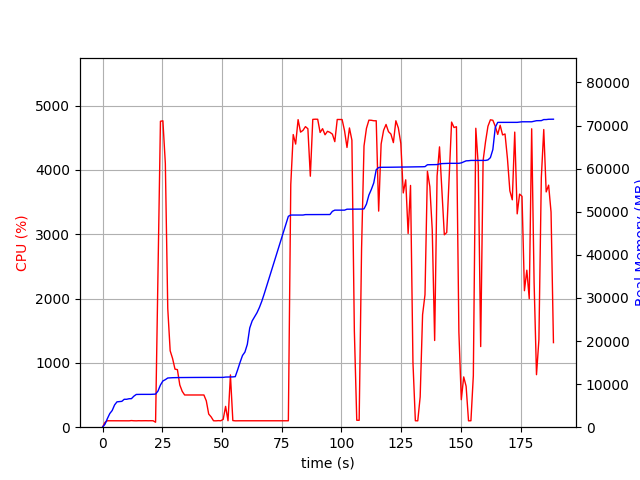

Data behind this chart, as committed beside it:
elapsed_time, nproc, cpu, mem_real, mem_virtual
4.100799560546875e-05, 1, 0.0, 8.945, 3186
1.007, 1, 74.4, 687.2, 1688
2.016, 1, 100.1, 1983, 3656
3.025, 1, 100.1, 3161, 5000
4.033, 1, 100.2, 3873, 6776
5.042, 1, 99.2, 5169, 8578
6.05, 1, 100.1, 5887, 8690
7.058, 1, 101.2, 5945, 8690
8.066, 1, 101.2, 5999, 8690
9.074, 1, 100.2, 6477, 8702
10.08, 1, 100.1, 6477, 8702
11.09, 1, 99.2, 6607, 8702
12.1, 1, 103.1, 6627, 8702
13.11, 1, 99.9, 7199, 10750
14.12, 1, 99.0, 7599, 10750
15.13, 1, 100.9, 7617, 10750
16.14, 1, 100.0, 7619, 10750
17.15, 1, 101.0, 7619, 10750
18.16, 1, 101.0, 7619, 10750
19.17, 1, 100.0, 7619, 10750
20.18, 1, 100.9, 7619, 10750
21.19, 1, 99.9, 7651, 10750
22.2, 2, 77.1, 7680, 10793
23.22, 1, 2446, 8392, 14835
24.24, 1, 4755, 9789, 16331
25.26, 1, 4762, 10729, 17363
26.29, 1, 4098, 11037, 17662
27.3, 1, 1846, 11419, 18052
28.31, 1, 1188, 11457, 18090
29.32, 1, 1068, 11487, 18090
30.33, 1, 902.8, 11505, 18090
31.34, 1, 894.9, 11505, 18090
32.35, 1, 656.1, 11521, 18090
33.36, 1, 557.5, 11521, 18090
34.36, 1, 500.8, 11523, 18090
35.37, 1, 500.7, 11545, 18090
36.38, 1, 501.0, 11545, 18090
37.39, 1, 500.9, 11545, 18090
38.4, 1, 501.7, 11545, 18090
39.41, 1, 501.5, 11553, 18162
40.41, 1, 500.1, 11553, 18162
41.42, 1, 501.6, 11553, 18162
42.43, 1, 500.8, 11553, 18162
43.44, 1, 409.6, 11553, 18162
44.45, 1, 204.2, 11553, 18162
45.46, 1, 160.4, 11553, 18162
46.47, 1, 100.0, 11553, 18162
47.48, 1, 99.0, 11553, 18162
48.49, 1, 102.0, 11553, 18162
49.5, 1, 100.0, 11553, 18162
50.51, 1, 121.8, 11561, 18162
51.52, 1, 323.6, 11634, 18290
52.53, 1, 100.0, 11649, 18291
53.54, 1, 812.7, 11676, 18291
54.55, 1, 103.0, 11676, 18291
55.56, 1, 98.9, 11730, 18291
56.57, 1, 99.9, 13336, 21011
57.58, 1, 99.9, 15058, 26131
58.59, 1, 99.9, 16642, 26323
59.6, 1, 100.9, 17430, 26323
... 127 more rows
